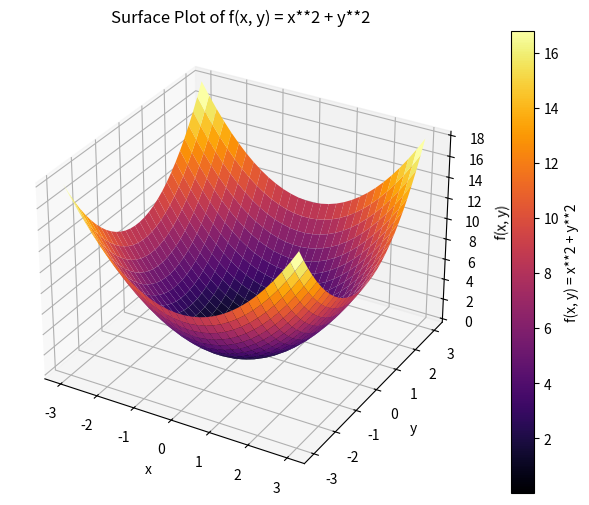

Python code for this plot:
import numpy as np
import matplotlib.pyplot as plt

def plot_function():
    x = np. linspace(-3,3,30)
    y = np. linspace(-3,3,30)
    X,Y = np.meshgrid(x,y)

    Z = X**2 + Y**2

    fig= plt.figure(figsize =(10,6))
    ax = fig.add_subplot(111, projection='3d')

    surf = ax.plot_surface(X, Y, Z, cmap='inferno', edgecolor='none')
    fig.colorbar(surf, ax=ax, label='f(x, y) = x**2 + y**2')

    ax.set_xlabel('x')
    ax.set_ylabel('y')
    ax.set_zlabel('f(x, y)')
    ax.set_title('Surface Plot of f(x, y) = x**2 + y**2')

    plt.show()

plot_function()




